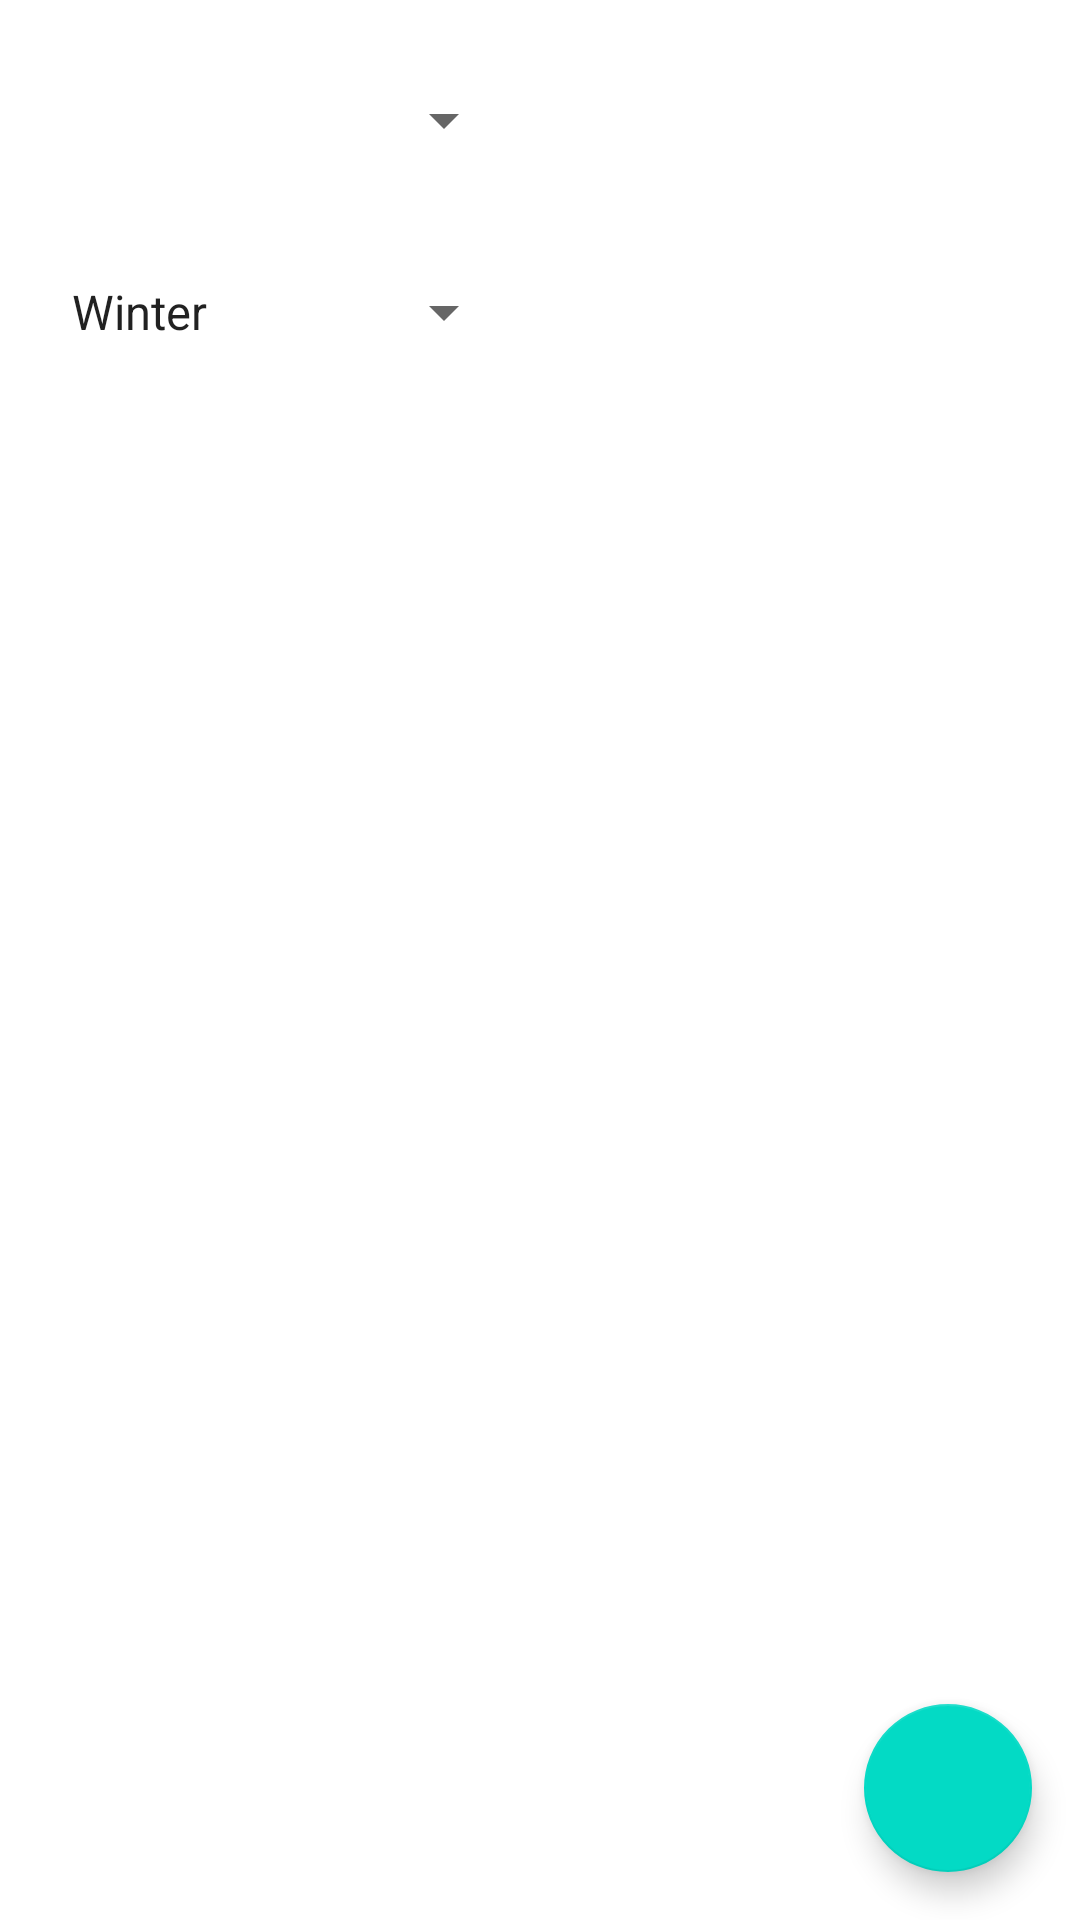

Reconstruct the res/layout file that produces this screen, plus the resources it refers to.
<!-- AndroidManifest.xml: application theme Theme.Weather -->
<!-- res/layout/fragment_weather.xml -->
<?xml version="1.0" encoding="utf-8"?>
<androidx.constraintlayout.widget.ConstraintLayout xmlns:android="http://schemas.android.com/apk/res/android"
    xmlns:app="http://schemas.android.com/apk/res-auto"
    xmlns:tools="http://schemas.android.com/tools"
    android:id="@+id/weather_coordinator_layout"
    android:layout_width="match_parent"
    android:layout_height="match_parent"
    tools:context=".weather.WeatherFragment">

    <androidx.appcompat.widget.AppCompatSpinner
        android:id="@+id/citySpinner"
        android:layout_width="0dp"
        android:layout_height="wrap_content"
        android:layout_marginStart="16dp"
        android:layout_marginTop="16dp"
        android:layout_marginEnd="8dp"
        android:minHeight="48dp"
        app:layout_constraintEnd_toStartOf="@+id/citySizeText"
        app:layout_constraintStart_toStartOf="parent"
        app:layout_constraintTop_toTopOf="parent" />

    <androidx.appcompat.widget.AppCompatTextView
        android:id="@+id/citySizeText"
        android:layout_width="0dp"
        android:layout_height="wrap_content"
        android:layout_marginStart="8dp"
        android:layout_marginEnd="16dp"
        android:textAlignment="center"
        android:textSize="34sp"
        app:layout_constraintBottom_toBottomOf="@+id/citySpinner"
        app:layout_constraintEnd_toEndOf="parent"
        app:layout_constraintStart_toEndOf="@+id/citySpinner"
        app:layout_constraintTop_toTopOf="@+id/citySpinner"
        tools:text="Medium" />

    <androidx.appcompat.widget.AppCompatSpinner
        android:id="@+id/seasonSpinner"
        android:layout_width="0dp"
        android:layout_height="wrap_content"
        android:layout_marginStart="16dp"
        android:layout_marginTop="16dp"
        android:layout_marginEnd="8dp"
        android:entries="@array/season_array"
        android:minHeight="48dp"
        app:layout_constraintEnd_toStartOf="@+id/averageTempText"
        app:layout_constraintStart_toStartOf="parent"
        app:layout_constraintTop_toBottomOf="@+id/citySpinner" />

    <androidx.appcompat.widget.AppCompatTextView
        android:id="@+id/averageTempText"
        android:layout_width="0dp"
        android:layout_height="wrap_content"
        android:layout_marginStart="8dp"
        android:layout_marginEnd="16dp"
        android:textAlignment="center"
        android:textSize="34sp"
        app:layout_constraintBottom_toBottomOf="@+id/seasonSpinner"
        app:layout_constraintEnd_toEndOf="parent"
        app:layout_constraintStart_toEndOf="@+id/seasonSpinner"
        app:layout_constraintTop_toTopOf="@+id/seasonSpinner"
        tools:text="+20" />

    <com.google.android.material.floatingactionbutton.FloatingActionButton
        android:id="@+id/addCityFab"
        android:layout_width="wrap_content"
        android:layout_height="wrap_content"
        android:layout_marginEnd="16dp"
        android:layout_marginBottom="16dp"
        android:src="@drawable/ic_add"
        app:layout_constraintBottom_toBottomOf="parent"
        app:layout_constraintEnd_toEndOf="parent" />

</androidx.constraintlayout.widget.ConstraintLayout>
<!-- resources referenced by this layout -->
<resources>
  <string-array name="season_array">
          <item>Winter</item>
          <item>Spring</item>
          <item>Summer</item>
          <item>Autumn</item>
      </string-array>
  <style name="Theme.Weather" parent="Theme.MaterialComponents.DayNight">
          
          <item name="colorPrimary">@color/purple_500</item>
          <item name="colorPrimaryVariant">@color/purple_700</item>
          <item name="colorOnPrimary">@color/white</item>
          
          <item name="colorSecondary">@color/teal_200</item>
          <item name="colorSecondaryVariant">@color/teal_700</item>
          <item name="colorOnSecondary">@color/black</item>
          
          <item name="android:statusBarColor">?attr/colorPrimaryVariant</item>
          
      </style>
  <!-- not gathered from this repository: default colours our renderer supplied (Android Studio template values) -->
  <color name="purple_500">#FF6200EE</color>
  <color name="purple_700">#FF3700B3</color>
  <color name="teal_200">#FF03DAC5</color>
  <color name="teal_700">#FF018786</color>
  <color name="black">#FF000000</color>
  <color name="white">#FFFFFFFF</color>
</resources>
